Run: headless pygame with SDL's dummy video driver; simulated clock (each Clock.tick advances the game by its frame time, no real sleeping); random seed 0; keys injected as events and as key.get_pressed() state; no mouse input.
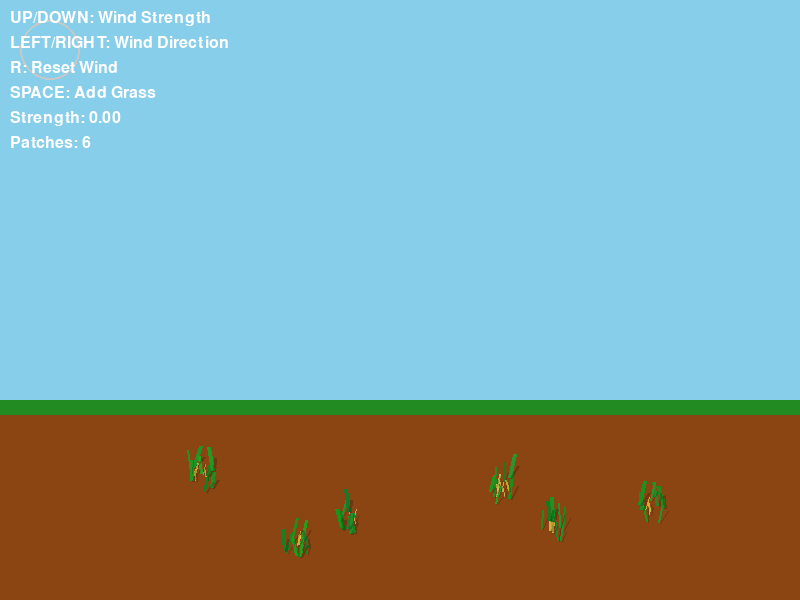
Frame 1 of 4 · flips 1–60 · no input
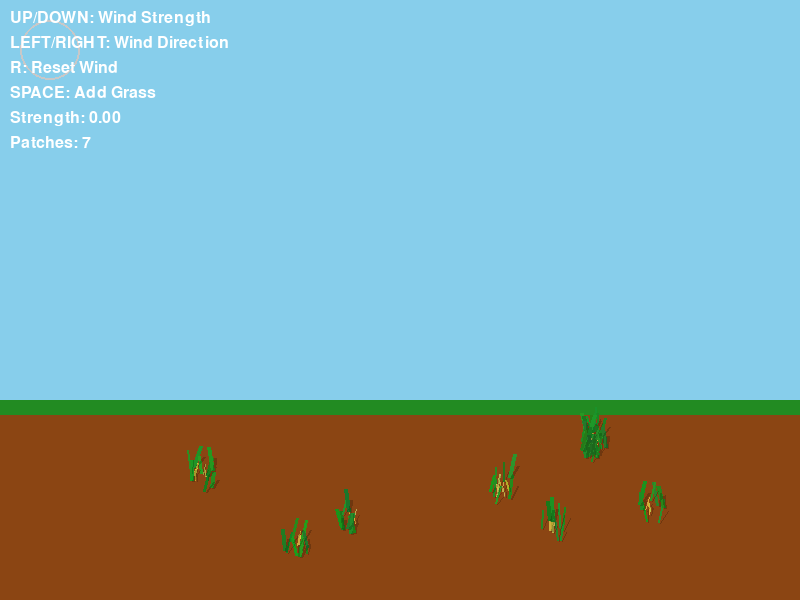
Frame 2 of 4 · flips 61–180 · tapped SPACE, RETURN · held RIGHT (→), D
Frame 3 of 4 · flips 181–300 · held DOWN (↓), S · screen unchanged from frame 2, image omitted
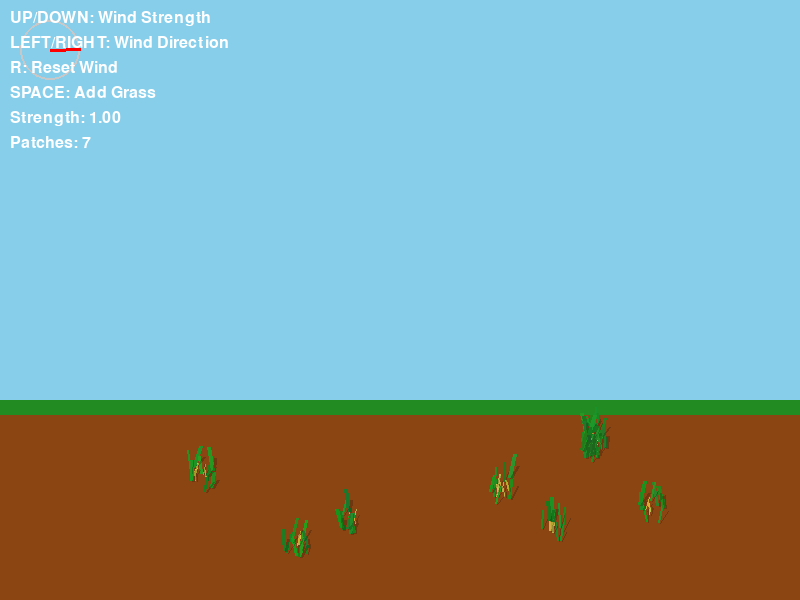
Frame 4 of 4 · flips 301–420 · held LEFT (←), A, UP (↑), W

The pygame program that drew these frames:

import pygame
import random
import math

# Initialize Pygame
pygame.init()

# Screen settings
SCREEN_WIDTH = 800
SCREEN_HEIGHT = 600
screen = pygame.display.set_mode((SCREEN_WIDTH, SCREEN_HEIGHT))
pygame.display.set_caption("Optimized Grass Simulation")

# Pre-create shadow surface (DO THIS ONCE)
shadow_surface = pygame.Surface((SCREEN_WIDTH, SCREEN_HEIGHT), pygame.SRCALPHA)

class GrassBlade:
    def __init__(self, x, y, is_yellow=False):
        self.x = x
        self.y = y
        self.is_yellow = is_yellow
        
        # Yellow grass is shorter, green is taller
        if is_yellow:
            self.height = random.randint(8, 14)
            self.width = random.randint(1, 2)
        else:
            self.height = random.randint(16, 24)
            self.width = random.randint(2, 4)
            
        self.color = self.get_grass_color()
        self.highlight_pos = random.uniform(0.3, 0.7)
        self.lean_angle = random.uniform(-0.3, 0.3)
        self.wind_offset = random.uniform(0, 2 * math.pi)
        self.current_angle = self.lean_angle  # Initialize current angle
        
    def get_grass_color(self):
        """Generate grass color - optimized"""
        if self.is_yellow:
            return (random.randint(180, 220), random.randint(160, 200), random.randint(40, 80))
        else:
            base_green = (34, 139, 34)
            return (base_green[0] + random.randint(-10, 10),
                    base_green[1] + random.randint(-20, 20), 
                    base_green[2] + random.randint(-10, 10))
    
    def update(self, time, wind_strength=0.0, wind_direction=0.0):
        """Optimized wind update"""
        wind_sway = math.sin(time * 2.0 + self.wind_offset) * wind_strength
        self.current_angle = self.lean_angle + wind_sway * math.sin(wind_direction)
    
    def draw(self, surface, time):
        """Optimized draw - no highlight for speed"""
        tip_x = self.x + math.sin(self.current_angle) * self.height
        tip_y = self.y - math.cos(self.current_angle) * self.height
        
        pygame.draw.line(surface, self.color, (self.x, self.y), (tip_x, tip_y), self.width)
    
    def draw_shadow(self, surface):
        """Optimized shadow - use pre-created surface"""
        shadow_angle = self.current_angle + 0.2
        shadow_length = self.height * 0.8
        
        shadow_start_x = self.x + 2
        shadow_start_y = self.y + 1
        shadow_tip_x = shadow_start_x + math.sin(shadow_angle) * shadow_length
        shadow_tip_y = shadow_start_y - math.cos(shadow_angle) * shadow_length * 0.7
        
        pygame.draw.line(surface, (0, 0, 0, 50),
                        (shadow_start_x, shadow_start_y),
                        (shadow_tip_x, shadow_tip_y),
                        max(1, self.width - 1))

class GrassPatch:
    def __init__(self, center_x, center_y, num_grasses=12, patch_radius=20, yellow_ratio=0.3):
        self.grasses = []
        self.center_x = center_x
        self.center_y = center_y
        
        # Create grass blades - reduced count for performance
        yellow_count = int(num_grasses * yellow_ratio)
        green_count = num_grasses - yellow_count
        
        for i in range(yellow_count):
            angle = random.uniform(0, 2 * math.pi)
            distance = random.uniform(0, patch_radius * 0.4)
            x = center_x + math.cos(angle) * distance
            y = center_y + math.sin(angle) * distance
            self.grasses.append(GrassBlade(x, y, is_yellow=True))
        
        for i in range(green_count):
            angle = random.uniform(0, 2 * math.pi)
            distance = random.uniform(patch_radius * 0.3, patch_radius * 0.8)
            x = center_x + math.cos(angle) * distance
            y = center_y + math.sin(angle) * distance
            self.grasses.append(GrassBlade(x, y, is_yellow=False))
    
    def update(self, time, wind_strength=0.0, wind_direction=0.0):
        """Batch update all grass blades"""
        for grass in self.grasses:
            grass.update(time, wind_strength, wind_direction)
    
    def draw(self, surface, shadow_surface, time):
        """Optimized draw - batch shadows"""
        # Draw shadows to shadow surface
        for grass in self.grasses:
            grass.draw_shadow(shadow_surface)
        
        # Draw grass blades
        for grass in self.grasses:
            grass.draw(surface, time)

def apply_wind_to_grass(grass_patches, time, wind_strength=0.0, wind_direction=0.0):
    """Batch apply wind to all patches"""
    for patch in grass_patches:
        patch.update(time, wind_strength, wind_direction)

def create_yellow_centered_cluster(center_x, center_y, num_grasses=12, patch_radius=20, yellow_ratio=0.4):
    """Create optimized cluster"""
    return GrassPatch(center_x, center_y, num_grasses, patch_radius, yellow_ratio)

def main():
    clock = pygame.time.Clock()
    running = True
    
    # FEWER patches for better performance (6 vs 12)
    grass_patches = [
        create_yellow_centered_cluster(200, 480, 12, 20, 0.4),
        create_yellow_centered_cluster(350, 520, 10, 18, 0.3),
        create_yellow_centered_cluster(500, 490, 14, 22, 0.5),
        create_yellow_centered_cluster(650, 510, 11, 19, 0.35),
        create_yellow_centered_cluster(300, 550, 13, 21, 0.4),
        create_yellow_centered_cluster(550, 530, 12, 20, 0.45),
    ]
    
    # Wind control
    wind_strength = 0.0
    wind_direction = 0.0
    
    def draw_background():
        screen.fill((135, 206, 235))
        pygame.draw.rect(screen, (139, 69, 19), (0, 400, SCREEN_WIDTH, 200))
        pygame.draw.rect(screen, (34, 139, 34), (0, 400, SCREEN_WIDTH, 15))
    
    def draw_wind_indicator():
        center_x, center_y = 50, 50
        radius = 30
        
        pygame.draw.circle(screen, (200, 200, 200), (center_x, center_y), radius, 2)
        
        if wind_strength > 0:
            arrow_length = radius * wind_strength
            end_x = center_x + math.cos(wind_direction) * arrow_length
            end_y = center_y - math.sin(wind_direction) * arrow_length
            
            pygame.draw.line(screen, (255, 0, 0), (center_x, center_y), (end_x, end_y), 3)
    
    start_time = pygame.time.get_ticks()
    
    while running:
        current_time = (pygame.time.get_ticks() - start_time) / 1000.0
        
        for event in pygame.event.get():
            if event.type == pygame.QUIT:
                running = False
            elif event.type == pygame.KEYDOWN:
                if event.key == pygame.K_ESCAPE:
                    running = False
                elif event.key == pygame.K_SPACE:
                    # Add new cluster (but limit total)
                    if len(grass_patches) < 8:  # Limit total patches
                        new_x = random.randint(50, SCREEN_WIDTH - 50)
                        new_y = random.randint(420, SCREEN_HEIGHT - 50)
                        grass_patches.append(create_yellow_centered_cluster(new_x, new_y, 40, 20, random.uniform(0.2, 0.5)))
        
        # Wind controls
        keys = pygame.key.get_pressed()
        if keys[pygame.K_UP]:
            wind_strength = min(1.0, wind_strength + 0.05)
        if keys[pygame.K_DOWN]:
            wind_strength = max(0.0, wind_strength - 0.05)
        if keys[pygame.K_LEFT]:
            wind_direction += 0.1
        if keys[pygame.K_RIGHT]:
            wind_direction -= 0.1
        if keys[pygame.K_r]:
            wind_strength = 0.0
            wind_direction = 0.0
        
        # Apply wind
        apply_wind_to_grass(grass_patches, current_time, wind_strength, wind_direction)
        
        # Clear shadow surface once per frame (NOT per blade)
        shadow_surface.fill((0, 0, 0, 0))
        
        # Draw everything
        draw_background()
        
        # Draw all patches with shared shadow surface
        for patch in grass_patches:
            patch.draw(screen, shadow_surface, current_time)
        
        # Blit shadow surface once
        screen.blit(shadow_surface, (0, 0))
        
        # Draw UI
        draw_wind_indicator()
        
        # Simple controls display
        font = pygame.font.Font(None, 24)
        controls = [
            "UP/DOWN: Wind Strength",
            "LEFT/RIGHT: Wind Direction", 
            "R: Reset Wind",
            "SPACE: Add Grass",
            f"Strength: {wind_strength:.2f}",
            f"Patches: {len(grass_patches)}"
        ]
        
        for i, text in enumerate(controls):
            rendered = font.render(text, True, (255, 255, 255))
            screen.blit(rendered, (10, 10 + i * 25))
        
        pygame.display.flip()
        clock.tick(60)
    
    pygame.quit()
class GrassArea:
    def __init__(self):
        # Define the rectangular area boundaries
        self.left_x1, self.left_y1 = 33, 29
        self.left_x2, self.left_y2 = 33, 661
        self.right_x1, self.right_y1 = 492, 20
        self.right_x2, self.right_y2 = 446, 61
        
        # Calculate the rectangle dimensions
        self.min_x = min(self.left_x1, self.left_x2, self.right_x1, self.right_x2)
        self.max_x = max(self.left_x1, self.left_x2, self.right_x1, self.right_x2)
        self.min_y = min(self.left_y1, self.left_y2, self.right_y1, self.right_y2)
        self.max_y = max(self.left_y1, self.left_y2, self.right_y1, self.right_y2)
    
    def create_grass_patches(self, num_patches=40, grasses_per_patch=25, patch_radius=15, yellow_ratio=0.4):
        grass_patches = []
        for i in range(num_patches):
            patch_x = random.randint(self.min_x + 10, self.max_x - 10)
            patch_y = random.randint(self.min_y + 10, self.max_y - 10)
            grass_patches.append(GrassPatch(patch_x, patch_y, grasses_per_patch, patch_radius, yellow_ratio))
        return grass_patches
if __name__ == "__main__":
    main()
